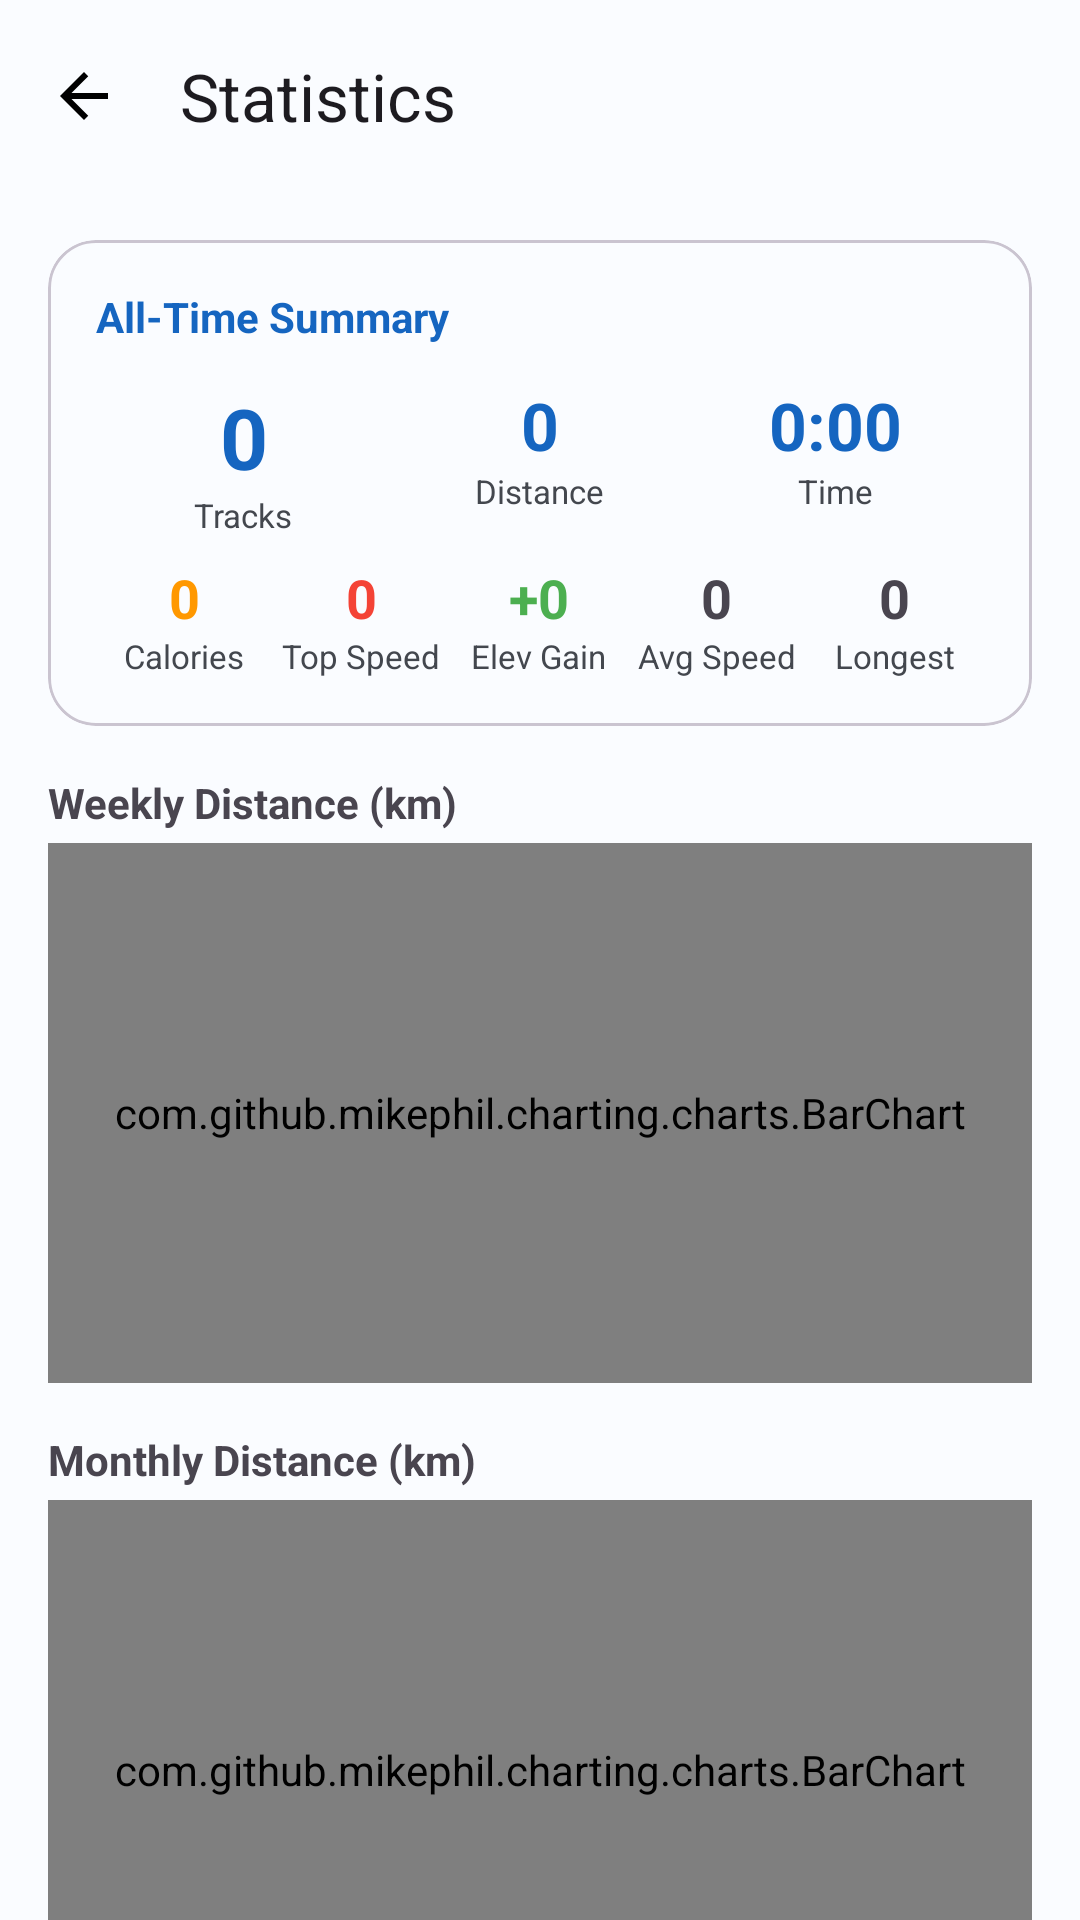

Reconstruct the res/layout file that produces this screen, plus the resources it refers to.
<!-- AndroidManifest.xml: application theme Theme.NineGGPS -->
<!-- res/layout/fragment_statistics.xml -->
<?xml version="1.0" encoding="utf-8"?>
<androidx.coordinatorlayout.widget.CoordinatorLayout
    xmlns:android="http://schemas.android.com/apk/res/android"
    xmlns:app="http://schemas.android.com/apk/res-auto"
    android:layout_width="match_parent"
    android:layout_height="match_parent">

    <com.google.android.material.appbar.AppBarLayout
        android:layout_width="match_parent"
        android:layout_height="wrap_content">
        <com.google.android.material.appbar.MaterialToolbar
            android:id="@+id/toolbar"
            android:layout_width="match_parent"
            android:layout_height="?attr/actionBarSize"
            app:title="Statistics"
            app:navigationIcon="@drawable/ic_arrow_back"/>
    </com.google.android.material.appbar.AppBarLayout>

    <androidx.core.widget.NestedScrollView
        android:layout_width="match_parent"
        android:layout_height="match_parent"
        app:layout_behavior="@string/appbar_scrolling_view_behavior">

        <LinearLayout
            android:layout_width="match_parent"
            android:layout_height="wrap_content"
            android:orientation="vertical"
            android:padding="16dp">

            
            <com.google.android.material.card.MaterialCardView
                android:layout_width="match_parent"
                android:layout_height="wrap_content"
                android:layout_marginBottom="16dp"
                app:cardCornerRadius="16dp">
                <LinearLayout android:layout_width="match_parent" android:layout_height="wrap_content"
                    android:orientation="vertical" android:padding="16dp">

                    <TextView android:layout_width="wrap_content" android:layout_height="wrap_content"
                        android:text="All-Time Summary" android:textSize="14sp" android:textStyle="bold"
                        android:textColor="?attr/colorPrimary" android:layout_marginBottom="12dp"/>

                    <LinearLayout android:layout_width="match_parent" android:layout_height="wrap_content"
                        android:orientation="horizontal" android:layout_marginBottom="8dp">
                        <LinearLayout android:layout_width="0dp" android:layout_height="wrap_content"
                            android:layout_weight="1" android:orientation="vertical" android:gravity="center">
                            <TextView android:id="@+id/tvTotalTracks" android:layout_width="wrap_content"
                                android:layout_height="wrap_content" android:text="0"
                                android:textSize="28sp" android:textStyle="bold" android:textColor="?attr/colorPrimary"/>
                            <TextView android:layout_width="wrap_content" android:layout_height="wrap_content"
                                android:text="Tracks" android:textSize="11sp" android:textColor="?attr/colorOnSurfaceVariant"/>
                        </LinearLayout>
                        <LinearLayout android:layout_width="0dp" android:layout_height="wrap_content"
                            android:layout_weight="1" android:orientation="vertical" android:gravity="center">
                            <TextView android:id="@+id/tvTotalDistance" android:layout_width="wrap_content"
                                android:layout_height="wrap_content" android:text="0"
                                android:textSize="22sp" android:textStyle="bold" android:textColor="?attr/colorPrimary"/>
                            <TextView android:layout_width="wrap_content" android:layout_height="wrap_content"
                                android:text="Distance" android:textSize="11sp" android:textColor="?attr/colorOnSurfaceVariant"/>
                        </LinearLayout>
                        <LinearLayout android:layout_width="0dp" android:layout_height="wrap_content"
                            android:layout_weight="1" android:orientation="vertical" android:gravity="center">
                            <TextView android:id="@+id/tvTotalTime" android:layout_width="wrap_content"
                                android:layout_height="wrap_content" android:text="0:00"
                                android:textSize="22sp" android:textStyle="bold" android:textColor="?attr/colorPrimary"/>
                            <TextView android:layout_width="wrap_content" android:layout_height="wrap_content"
                                android:text="Time" android:textSize="11sp" android:textColor="?attr/colorOnSurfaceVariant"/>
                        </LinearLayout>
                    </LinearLayout>

                    <LinearLayout android:layout_width="match_parent" android:layout_height="wrap_content"
                        android:orientation="horizontal">
                        <LinearLayout android:layout_width="0dp" android:layout_height="wrap_content"
                            android:layout_weight="1" android:orientation="vertical" android:gravity="center">
                            <TextView android:id="@+id/tvTotalCalories" android:layout_width="wrap_content"
                                android:layout_height="wrap_content" android:text="0"
                                android:textSize="18sp" android:textStyle="bold" android:textColor="@color/accent_orange"/>
                            <TextView android:layout_width="wrap_content" android:layout_height="wrap_content"
                                android:text="Calories" android:textSize="11sp" android:textColor="?attr/colorOnSurfaceVariant"/>
                        </LinearLayout>
                        <LinearLayout android:layout_width="0dp" android:layout_height="wrap_content"
                            android:layout_weight="1" android:orientation="vertical" android:gravity="center">
                            <TextView android:id="@+id/tvMaxSpeed" android:layout_width="wrap_content"
                                android:layout_height="wrap_content" android:text="0"
                                android:textSize="18sp" android:textStyle="bold" android:textColor="@color/accent_red"/>
                            <TextView android:layout_width="wrap_content" android:layout_height="wrap_content"
                                android:text="Top Speed" android:textSize="11sp" android:textColor="?attr/colorOnSurfaceVariant"/>
                        </LinearLayout>
                        <LinearLayout android:layout_width="0dp" android:layout_height="wrap_content"
                            android:layout_weight="1" android:orientation="vertical" android:gravity="center">
                            <TextView android:id="@+id/tvTotalElevation" android:layout_width="wrap_content"
                                android:layout_height="wrap_content" android:text="+0"
                                android:textSize="18sp" android:textStyle="bold" android:textColor="@color/accent_green"/>
                            <TextView android:layout_width="wrap_content" android:layout_height="wrap_content"
                                android:text="Elev Gain" android:textSize="11sp" android:textColor="?attr/colorOnSurfaceVariant"/>
                        </LinearLayout>
                        <LinearLayout android:layout_width="0dp" android:layout_height="wrap_content"
                            android:layout_weight="1" android:orientation="vertical" android:gravity="center">
                            <TextView android:id="@+id/tvAvgSpeed" android:layout_width="wrap_content"
                                android:layout_height="wrap_content" android:text="0"
                                android:textSize="18sp" android:textStyle="bold"/>
                            <TextView android:layout_width="wrap_content" android:layout_height="wrap_content"
                                android:text="Avg Speed" android:textSize="11sp" android:textColor="?attr/colorOnSurfaceVariant"/>
                        </LinearLayout>
                        <LinearLayout android:layout_width="0dp" android:layout_height="wrap_content"
                            android:layout_weight="1" android:orientation="vertical" android:gravity="center">
                            <TextView android:id="@+id/tvLongestTrack" android:layout_width="wrap_content"
                                android:layout_height="wrap_content" android:text="0"
                                android:textSize="18sp" android:textStyle="bold"/>
                            <TextView android:layout_width="wrap_content" android:layout_height="wrap_content"
                                android:text="Longest" android:textSize="11sp" android:textColor="?attr/colorOnSurfaceVariant"/>
                        </LinearLayout>
                    </LinearLayout>
                </LinearLayout>
            </com.google.android.material.card.MaterialCardView>

            
            <TextView android:layout_width="wrap_content" android:layout_height="wrap_content"
                android:text="Weekly Distance (km)" android:textSize="14sp" android:textStyle="bold"
                android:layout_marginBottom="4dp"/>
            <com.github.mikephil.charting.charts.BarChart
                android:id="@+id/chartWeeklyDistance"
                android:layout_width="match_parent"
                android:layout_height="180dp"
                android:layout_marginBottom="16dp"/>

            
            <TextView android:layout_width="wrap_content" android:layout_height="wrap_content"
                android:text="Monthly Distance (km)" android:textSize="14sp" android:textStyle="bold"
                android:layout_marginBottom="4dp"/>
            <com.github.mikephil.charting.charts.BarChart
                android:id="@+id/chartMonthlyDistance"
                android:layout_width="match_parent"
                android:layout_height="180dp"
                android:layout_marginBottom="16dp"/>

            
            <TextView android:layout_width="wrap_content" android:layout_height="wrap_content"
                android:text="Activity Types" android:textSize="14sp" android:textStyle="bold"
                android:layout_marginBottom="4dp"/>
            <com.github.mikephil.charting.charts.PieChart
                android:id="@+id/chartActivities"
                android:layout_width="match_parent"
                android:layout_height="200dp"
                android:layout_marginBottom="16dp"/>

            
            <TextView android:layout_width="wrap_content" android:layout_height="wrap_content"
                android:text="Speed Distribution (km/h)" android:textSize="14sp" android:textStyle="bold"
                android:layout_marginBottom="4dp"/>
            <com.github.mikephil.charting.charts.BarChart
                android:id="@+id/chartSpeedDist"
                android:layout_width="match_parent"
                android:layout_height="180dp"
                android:layout_marginBottom="16dp"/>

        </LinearLayout>
    </androidx.core.widget.NestedScrollView>
</androidx.coordinatorlayout.widget.CoordinatorLayout>
<!-- resources referenced by this layout -->
<resources>
  <color name="accent_green">#4CAF50</color>
  <color name="accent_orange">#FF9800</color>
  <color name="accent_red">#F44336</color>
  <!-- drawable ic_arrow_back (drawable) -->
  <?xml version="1.0" encoding="utf-8"?>
  <vector xmlns:android="http://schemas.android.com/apk/res/android"
      android:width="24dp" android:height="24dp" android:viewportWidth="24" android:viewportHeight="24">
      <path android:fillColor="@android:color/black" android:pathData="M20,11H7.83l5.59,-5.59L12,4l-8,8 8,8 1.41,-1.41L7.83,13H20v-2z"/>
  </vector>
  <style name="Theme.NineGGPS" parent="Theme.Material3.DayNight.NoActionBar">
          <item name="colorPrimary">@color/md_theme_light_primary</item>
          <item name="colorOnPrimary">@color/md_theme_light_onPrimary</item>
          <item name="colorPrimaryContainer">@color/md_theme_light_primaryContainer</item>
          <item name="colorOnPrimaryContainer">@color/md_theme_light_onPrimaryContainer</item>
          <item name="colorSecondary">@color/md_theme_light_secondary</item>
          <item name="colorOnSecondary">@color/md_theme_light_onSecondary</item>
          <item name="colorSecondaryContainer">@color/md_theme_light_secondaryContainer</item>
          <item name="colorOnSecondaryContainer">@color/md_theme_light_onSecondaryContainer</item>
          <item name="android:colorBackground">@color/md_theme_light_background</item>
          <item name="colorOnBackground">@color/md_theme_light_onBackground</item>
          <item name="colorSurface">@color/md_theme_light_surface</item>
          <item name="colorOnSurface">@color/md_theme_light_onSurface</item>
          <item name="colorSurfaceVariant">@color/md_theme_light_surfaceVariant</item>
          <item name="colorOnSurfaceVariant">@color/md_theme_light_onSurfaceVariant</item>
          <item name="colorOutline">@color/md_theme_light_outline</item>
          <item name="colorError">@color/md_theme_light_error</item>
          <item name="colorOnError">@color/md_theme_light_onError</item>
          <item name="android:statusBarColor">@android:color/transparent</item>
          <item name="android:windowTranslucentStatus">true</item>
      </style>
  <color name="md_theme_light_primary">#1565C0</color>
  <color name="md_theme_light_onPrimary">#FFFFFF</color>
  <color name="md_theme_light_primaryContainer">#D3E4FF</color>
  <color name="md_theme_light_onPrimaryContainer">#001B3C</color>
  <color name="md_theme_light_secondary">#545F70</color>
  <color name="md_theme_light_onSecondary">#FFFFFF</color>
  <color name="md_theme_light_secondaryContainer">#D8E3F8</color>
  <color name="md_theme_light_onSecondaryContainer">#111C2B</color>
  <color name="md_theme_light_background">#FAFCFF</color>
  <color name="md_theme_light_onBackground">#1A1C1E</color>
  <color name="md_theme_light_surface">#FAFCFF</color>
  <color name="md_theme_light_onSurface">#1A1C1E</color>
  <color name="md_theme_light_surfaceVariant">#DFE2EB</color>
  <color name="md_theme_light_onSurfaceVariant">#43474E</color>
  <color name="md_theme_light_outline">#73777F</color>
  <color name="md_theme_light_error">#BA1A1A</color>
  <color name="md_theme_light_onError">#FFFFFF</color>
</resources>
